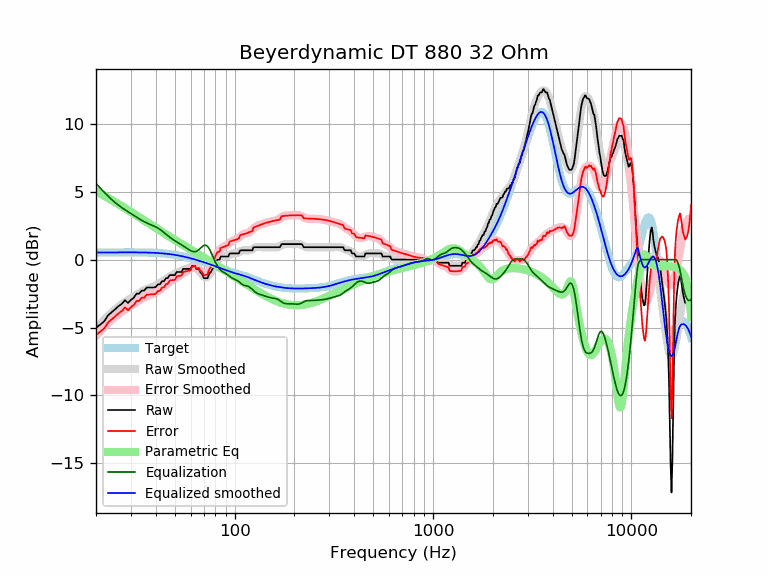

The data file committed next to this chart (first rows):
frequency, raw, error, smoothed, error_smoothed, equalization, parametric_eq, equalized_raw, equalized_smoothed, target
20, -5.01, -5.53, -5.08, -5.60, 5.60, 5.02, 0.59, 0.52, 0.52
21, -4.79, -5.31, -4.74, -5.26, 5.26, 4.86, 0.48, 0.52, 0.52
22, -4.54, -5.07, -4.43, -4.95, 4.95, 4.70, 0.41, 0.53, 0.52
23, -4.10, -4.63, -4.15, -4.67, 4.67, 4.54, 0.57, 0.53, 0.53
24, -3.87, -4.40, -3.89, -4.42, 4.42, 4.38, 0.54, 0.53, 0.53
25, -3.65, -4.18, -3.67, -4.20, 4.20, 4.23, 0.55, 0.53, 0.53
26, -3.42, -3.95, -3.47, -4.00, 4.00, 4.08, 0.58, 0.53, 0.53
27, -3.25, -3.78, -3.29, -3.83, 3.83, 3.93, 0.57, 0.53, 0.53
28, -2.99, -3.52, -3.14, -3.67, 3.67, 3.78, 0.68, 0.53, 0.53
29, -3.19, -3.72, -2.99, -3.53, 3.53, 3.64, 0.33, 0.53, 0.53
30, -2.96, -3.50, -2.85, -3.39, 3.39, 3.51, 0.42, 0.53, 0.53
31, -2.81, -3.34, -2.72, -3.25, 3.25, 3.37, 0.45, 0.53, 0.53
32, -2.51, -3.04, -2.59, -3.12, 3.12, 3.24, 0.62, 0.53, 0.53
33, -2.51, -3.04, -2.47, -3.00, 3.00, 3.12, 0.49, 0.53, 0.53
34, -2.28, -2.81, -2.36, -2.89, 2.89, 3.00, 0.61, 0.53, 0.53
35, -2.28, -2.80, -2.26, -2.79, 2.79, 2.88, 0.51, 0.52, 0.52
36, -2.06, -2.58, -2.18, -2.70, 2.70, 2.76, 0.64, 0.52, 0.52
37, -2.05, -2.57, -2.11, -2.62, 2.62, 2.65, 0.57, 0.51, 0.51
38, -2.05, -2.56, -2.04, -2.55, 2.55, 2.54, 0.50, 0.51, 0.51
39, -2.05, -2.55, -1.98, -2.48, 2.48, 2.43, 0.43, 0.50, 0.50
40, -2.02, -2.51, -1.91, -2.40, 2.40, 2.33, 0.38, 0.49, 0.49
41, -1.82, -2.31, -1.83, -2.32, 2.32, 2.23, 0.49, 0.48, 0.48
42, -1.82, -2.30, -1.74, -2.22, 2.22, 2.13, 0.40, 0.47, 0.47
43, -1.60, -2.06, -1.65, -2.11, 2.11, 2.04, 0.51, 0.46, 0.46
44, -1.60, -2.05, -1.54, -1.99, 1.99, 1.95, 0.40, 0.45, 0.45
45, -1.37, -1.80, -1.44, -1.88, 1.88, 1.86, 0.51, 0.44, 0.44
46, -1.37, -1.79, -1.34, -1.76, 1.76, 1.77, 0.40, 0.42, 0.42
47, -1.14, -1.54, -1.25, -1.66, 1.66, 1.69, 0.52, 0.40, 0.40
48, -1.14, -1.53, -1.17, -1.56, 1.56, 1.60, 0.42, 0.39, 0.39
49, -1.14, -1.51, -1.10, -1.47, 1.47, 1.52, 0.33, 0.37, 0.37
50, -1.14, -1.49, -1.04, -1.38, 1.38, 1.44, 0.24, 0.35, 0.35
51, -0.91, -1.24, -0.98, -1.30, 1.30, 1.36, 0.39, 0.33, 0.33
52, -0.91, -1.21, -0.93, -1.23, 1.23, 1.29, 0.32, 0.30, 0.30
53, -0.91, -1.19, -0.88, -1.16, 1.16, 1.22, 0.24, 0.28, 0.28
54, -0.91, -1.17, -0.83, -1.08, 1.08, 1.14, 0.17, 0.26, 0.26
55, -0.68, -0.91, -0.78, -1.01, 1.01, 1.07, 0.32, 0.23, 0.23
56, -0.68, -0.89, -0.73, -0.94, 0.94, 1.00, 0.25, 0.21, 0.21
57, -0.68, -0.86, -0.68, -0.86, 0.86, 0.93, 0.18, 0.18, 0.18
58, -0.68, -0.84, -0.64, -0.79, 0.79, 0.87, 0.11, 0.15, 0.15
59, -0.68, -0.81, -0.60, -0.72, 0.72, 0.80, 0.04, 0.12, 0.12
60, -0.68, -0.78, -0.56, -0.66, 0.66, 0.74, -0.02, 0.10, 0.10
61, -0.46, -0.52, -0.54, -0.61, 0.61, 0.67, 0.16, 0.07, 0.07
62, -0.46, -0.50, -0.55, -0.58, 0.58, 0.61, 0.13, 0.04, 0.04
63, -0.46, -0.47, -0.57, -0.58, 0.58, 0.55, 0.13, 0.01, 0.01
64, -0.68, -0.67, -0.62, -0.61, 0.61, 0.49, -0.08, -0.02, -0.02
65, -0.68, -0.64, -0.70, -0.66, 0.66, 0.43, -0.03, -0.05, -0.05
66, -0.68, -0.61, -0.81, -0.73, 0.73, 0.37, 0.05, -0.08, -0.08
67, -0.91, -0.80, -0.93, -0.82, 0.82, 0.32, -0.09, -0.11, -0.11
68, -1.01, -0.87, -1.05, -0.91, 0.91, 0.26, -0.10, -0.14, -0.14
69, -1.17, -1.00, -1.16, -0.99, 0.99, 0.20, -0.18, -0.17, -0.17
70, -1.37, -1.17, -1.24, -1.04, 1.04, 0.15, -0.32, -0.20, -0.20
71, -1.37, -1.14, -1.29, -1.06, 1.06, 0.09, -0.31, -0.23, -0.23
72, -1.37, -1.11, -1.29, -1.03, 1.03, 0.04, -0.33, -0.26, -0.26
73, -1.37, -1.08, -1.25, -0.96, 0.96, -0.01, -0.40, -0.28, -0.29
74, -1.14, -0.83, -1.17, -0.85, 0.85, -0.06, -0.29, -0.31, -0.31
75, -0.97, -0.63, -1.05, -0.71, 0.71, -0.12, -0.26, -0.34, -0.34
76, -0.91, -0.54, -0.91, -0.53, 0.53, -0.17, -0.38, -0.37, -0.37
77, -0.73, -0.33, -0.75, -0.35, 0.35, -0.22, -0.38, -0.40, -0.40
78, -0.62, -0.19, -0.59, -0.16, 0.16, -0.27, -0.46, -0.43, -0.43
79, -0.46, 0.01, -0.44, 0.03, -0.03, -0.32, -0.48, -0.46, -0.46
... 553 more rows
